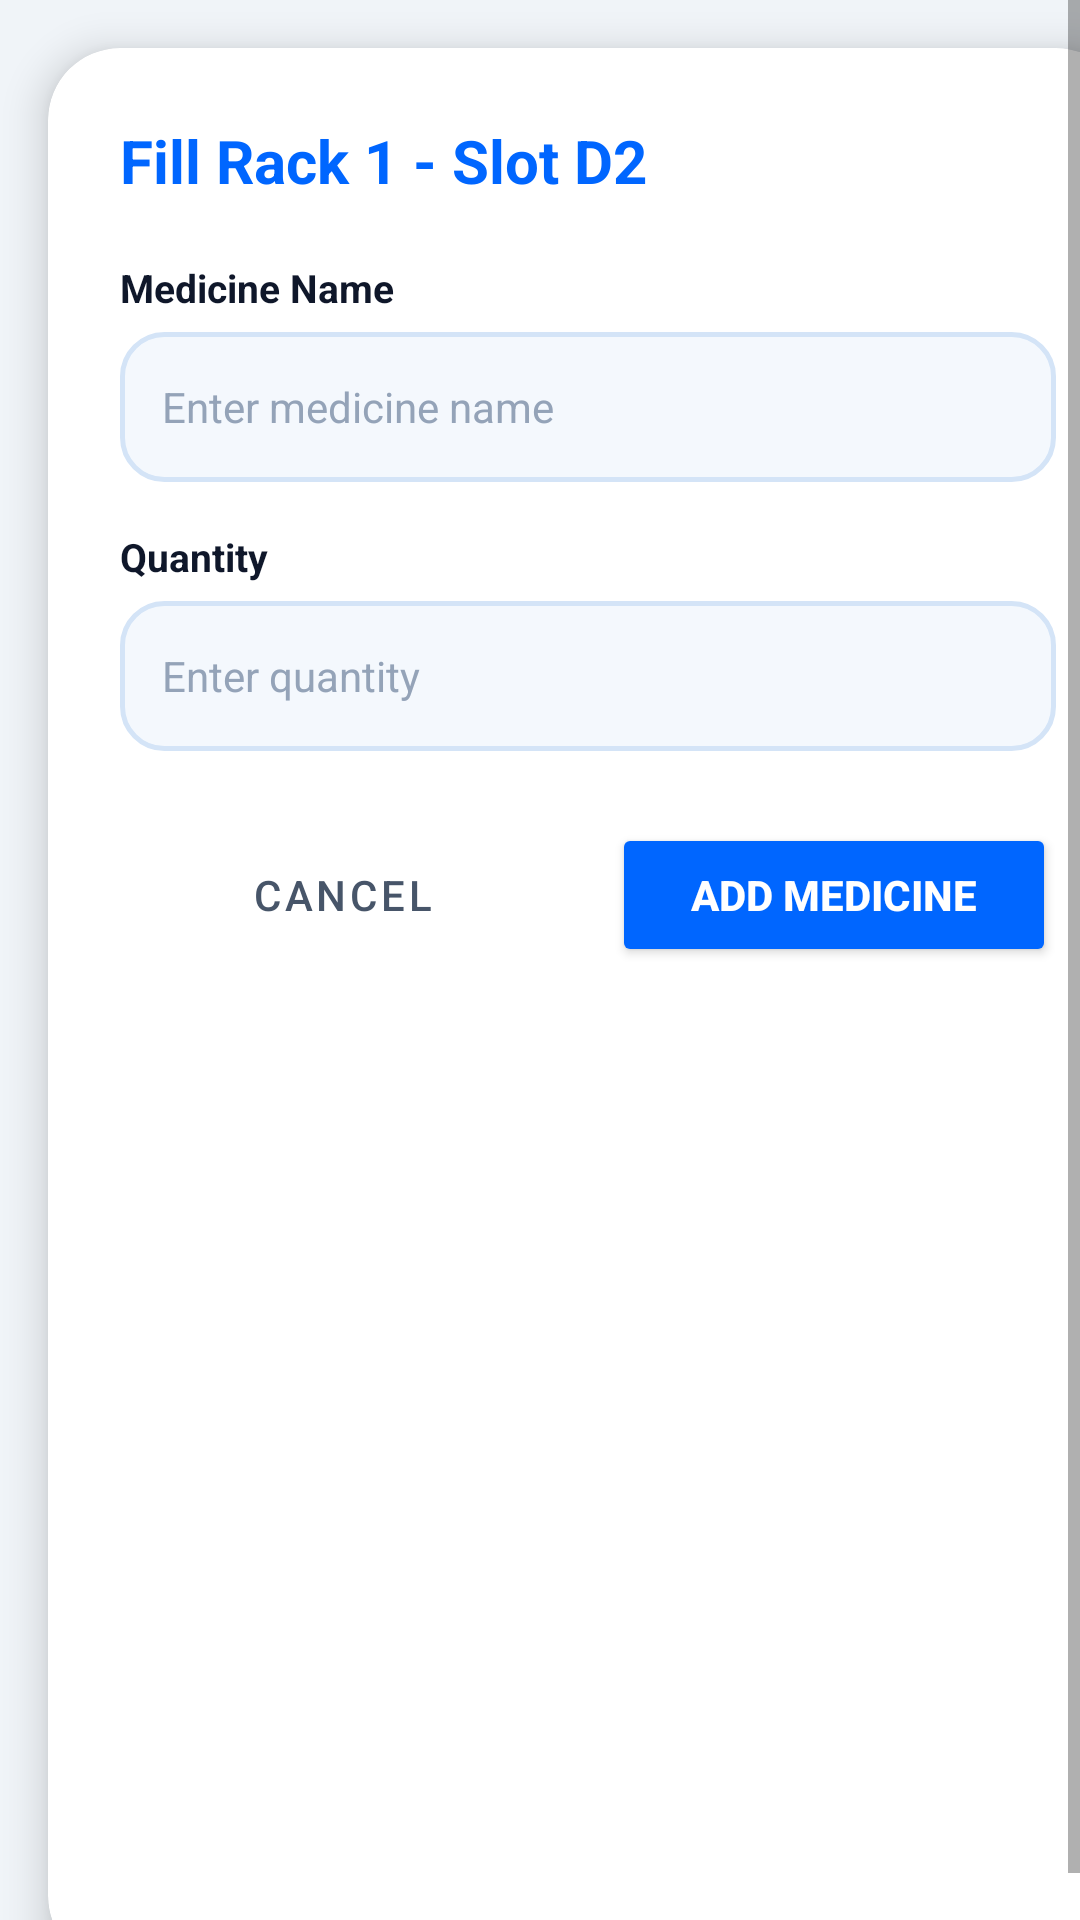

This screen was rendered from an Android layout file. Write that file and the resources it references.
<!-- AndroidManifest.xml: application theme Theme.PharmaRack -->
<!-- res/layout/dialog_fill_slot.xml -->
<?xml version="1.0" encoding="utf-8"?>
<ScrollView xmlns:android="http://schemas.android.com/apk/res/android"
    xmlns:app="http://schemas.android.com/apk/res-auto"
    android:layout_width="match_parent"
    android:layout_height="wrap_content"
    android:fillViewport="true">

    <androidx.cardview.widget.CardView
        android:layout_width="match_parent"
        android:layout_height="wrap_content"
        android:layout_margin="16dp"
        app:cardBackgroundColor="@color/white"
        app:cardCornerRadius="24dp"
        app:cardElevation="8dp">

        <LinearLayout
            android:layout_width="match_parent"
            android:layout_height="wrap_content"
            android:orientation="vertical"
            android:padding="24dp">

            <TextView
                android:id="@+id/tvDialogTitle"
                android:layout_width="wrap_content"
                android:layout_height="wrap_content"
                android:text="Fill Rack 1 - Slot D2"
                android:textColor="@color/primary_blue"
                android:textSize="20sp"
                android:textStyle="bold" />

            <TextView
                android:layout_width="wrap_content"
                android:layout_height="wrap_content"
                android:layout_marginTop="20dp"
                android:text="Medicine Name"
                android:textColor="@color/text_primary"
                android:textSize="13sp"
                android:textStyle="bold" />

            <EditText
                android:id="@+id/etDialogMedicineName"
                android:layout_width="match_parent"
                android:layout_height="50dp"
                android:layout_marginTop="6dp"
                android:background="@drawable/bg_input_field"
                android:hint="Enter medicine name"
                android:paddingHorizontal="14dp"
                android:textColor="@color/text_primary"
                android:textColorHint="@color/hint_gray"
                android:textSize="14sp" />

            <TextView
                android:layout_width="wrap_content"
                android:layout_height="wrap_content"
                android:layout_marginTop="16dp"
                android:text="Quantity"
                android:textColor="@color/text_primary"
                android:textSize="13sp"
                android:textStyle="bold" />

            <EditText
                android:id="@+id/etDialogQuantity"
                android:layout_width="match_parent"
                android:layout_height="50dp"
                android:layout_marginTop="6dp"
                android:background="@drawable/bg_input_field"
                android:hint="Enter quantity"
                android:inputType="number"
                android:paddingHorizontal="14dp"
                android:textColor="@color/text_primary"
                android:textColorHint="@color/hint_gray"
                android:textSize="14sp" />

            <LinearLayout
                android:layout_width="match_parent"
                android:layout_height="wrap_content"
                android:layout_marginTop="24dp"
                android:orientation="horizontal">

                <Button
                    android:id="@+id/btnCancel"
                    style="@style/Widget.MaterialComponents.Button.OutlinedButton"
                    android:layout_width="0dp"
                    android:layout_height="48dp"
                    android:layout_marginEnd="8dp"
                    android:layout_weight="1"
                    android:text="Cancel"
                    android:textColor="@color/text_secondary"
                    app:cornerRadius="24dp"
                    app:strokeColor="@color/glass_card_stroke" />

                <Button
                    android:id="@+id/btnDialogAdd"
                    android:layout_width="0dp"
                    android:layout_height="48dp"
                    android:layout_marginStart="8dp"
                    android:layout_weight="1"
                    android:backgroundTint="@color/primary_blue"
                    android:text="Add Medicine"
                    android:textColor="@color/white"
                    android:textStyle="bold"
                    app:cornerRadius="24dp" />
            </LinearLayout>

        </LinearLayout>

    </androidx.cardview.widget.CardView>
</ScrollView>
<!-- resources referenced by this layout -->
<resources>
  <color name="glass_card_stroke">#D4E4F7</color>
  <color name="hint_gray">#94A3B8</color>
  <color name="primary_blue">#0066FF</color>
  <color name="text_primary">#0F172A</color>
  <color name="text_secondary">#475569</color>
  <color name="white">#FFFFFF</color>
  <!-- drawable bg_input_field (drawable) -->
  <?xml version="1.0" encoding="utf-8"?>
  <shape xmlns:android="http://schemas.android.com/apk/res/android">
      <solid android:color="@color/glass_card_bg" />
      <stroke android:width="1.5dp" android:color="@color/glass_card_stroke" />
      <corners android:radius="14dp" />
  </shape>
  <style name="Theme.PharmaRack" parent="Theme.MaterialComponents.Light.NoActionBar">
          <item name="colorPrimary">@color/primary_blue</item>
          <item name="colorPrimaryVariant">@color/primary_navy</item>
          <item name="colorOnPrimary">@color/white</item>
          <item name="colorSecondary">@color/primary_cyan</item>
          <item name="colorOnSecondary">@color/primary_navy</item>
          <item name="android:statusBarColor">@color/primary_navy</item>
          <item name="android:windowBackground">@color/background_gray</item>
      </style>
  <color name="glass_card_bg">#F4F8FD</color>
  <color name="primary_navy">#0A2540</color>
  <color name="primary_cyan">#00D4B2</color>
  <color name="background_gray">#F0F4F8</color>
</resources>
